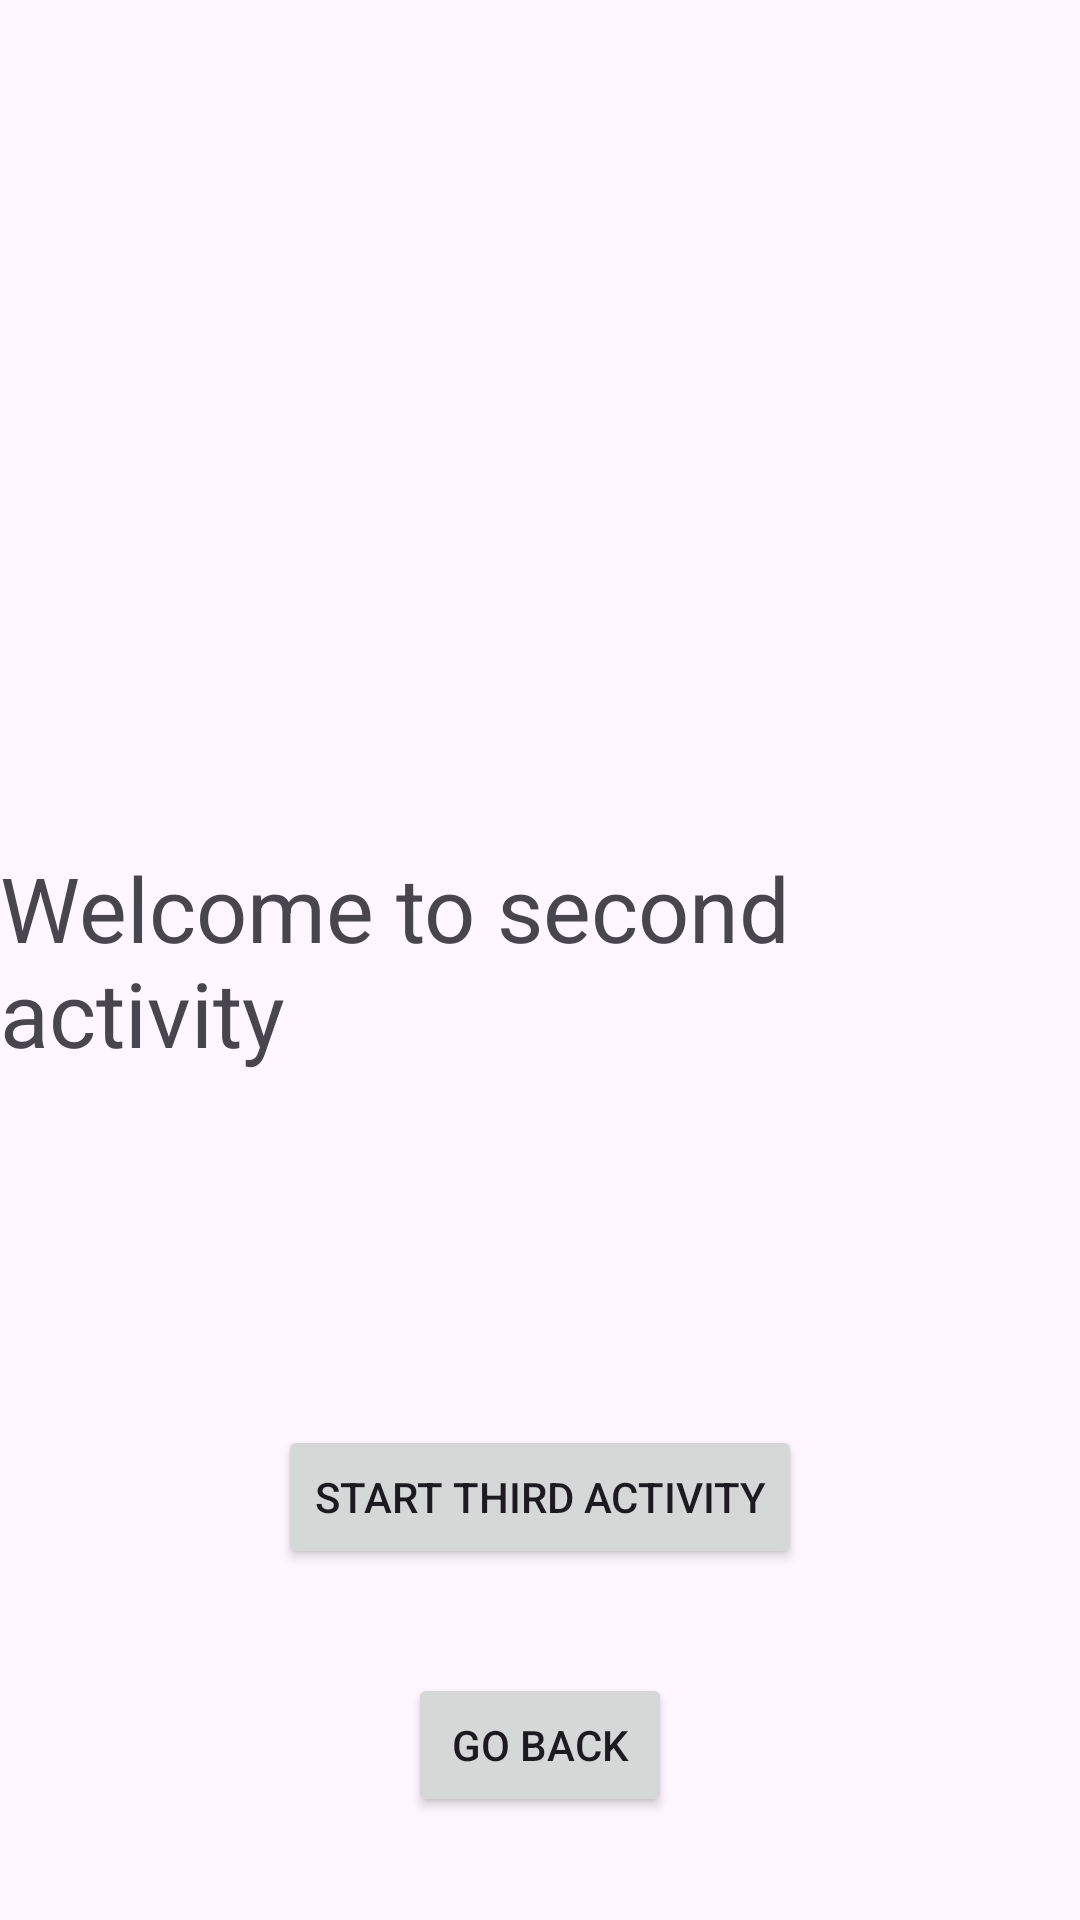

Layout XML and referenced resources for this Android screen:
<!-- AndroidManifest.xml: application theme Theme.Intent_StartActivity -->
<!-- res/layout/activity_second.xml -->
<?xml version="1.0" encoding="utf-8"?>
<androidx.constraintlayout.widget.ConstraintLayout xmlns:android="http://schemas.android.com/apk/res/android"
    xmlns:app="http://schemas.android.com/apk/res-auto"
    xmlns:tools="http://schemas.android.com/tools"
    android:layout_width="match_parent"
    android:layout_height="match_parent">

    <TextView
        android:id="@+id/text_activitysecond"
        android:layout_width="wrap_content"
        android:layout_height="wrap_content"
        android:text="Welcome to second activity"
        android:textSize="30sp"
        app:layout_constraintBottom_toBottomOf="parent"
        app:layout_constraintEnd_toEndOf="parent"
        app:layout_constraintStart_toStartOf="parent"
        app:layout_constraintTop_toTopOf="parent" />

    <Button
        android:id="@+id/button_back"
        android:layout_width="wrap_content"
        android:layout_height="wrap_content"
        android:text="Go back"
        app:layout_constraintBaseline_toBottomOf="parent"
        app:layout_constraintBottom_toBottomOf="parent"
        app:layout_constraintEnd_toEndOf="parent"
        app:layout_constraintStart_toStartOf="parent"
        app:layout_constraintTop_toBottomOf="@id/button_third" />

    <Button
        android:id="@+id/button_third"
        android:layout_width="wrap_content"
        android:layout_height="wrap_content"
        android:text="Start Third Activity"
        app:layout_constraintBaseline_toBottomOf="parent"
        app:layout_constraintBottom_toBottomOf="parent"
        app:layout_constraintEnd_toEndOf="parent"
        app:layout_constraintStart_toStartOf="parent"
        app:layout_constraintTop_toBottomOf="@id/text_activitysecond"/>


</androidx.constraintlayout.widget.ConstraintLayout>
<!-- resources referenced by this layout -->
<resources>
  <style name="Theme.Intent_StartActivity" parent="Base.Theme.Intent_StartActivity" />
  <style name="Base.Theme.Intent_StartActivity" parent="Theme.Material3.DayNight.NoActionBar">
          
          
      </style>
</resources>
